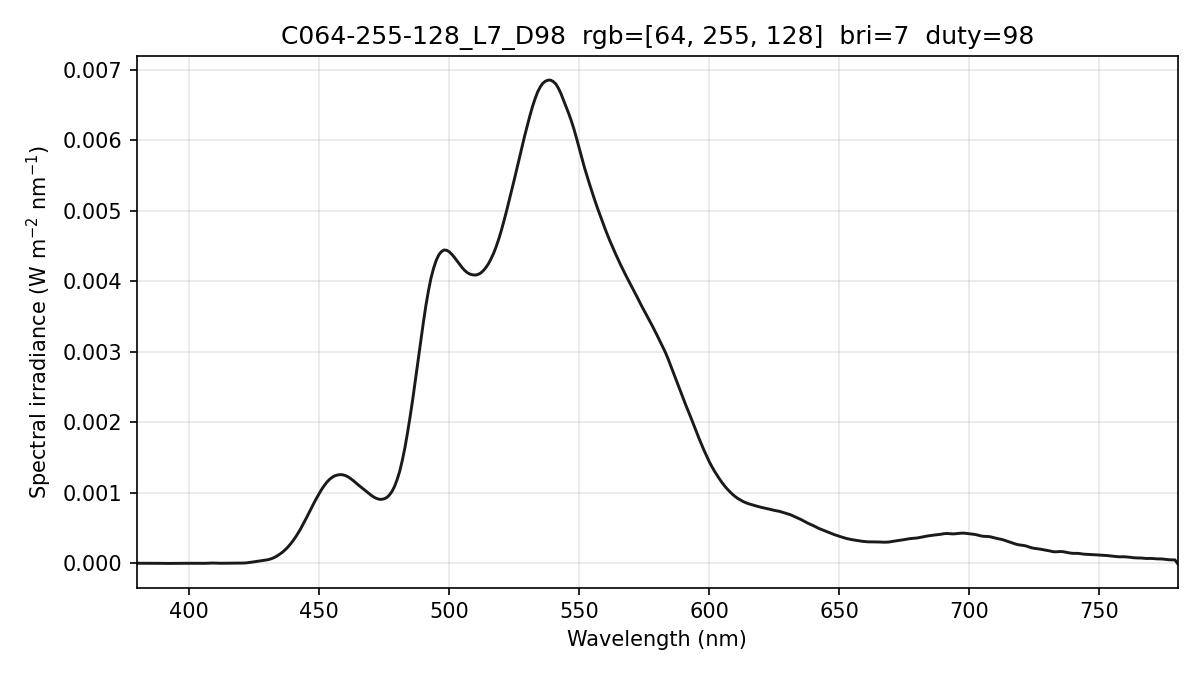

The file beside this chart, header and first rows:
wavelength_nm, spectral_irradiance_W_m2_nm, spectral_irradiance_std_W_m2_nm, spectral_irradiance_uW_cm2_nm, photon_irradiance_photons_m2_s_nm
380, 2.60086891e-06, 4.07892561e-06, 2.60086891e-04, 4.97536936e+12
381, 2.60086891e-06, 4.07892561e-06, 2.60086891e-04, 4.98846244e+12
382, 2.60086891e-06, 4.07892561e-06, 2.60086891e-04, 5.00155552e+12
383, 2.27514105e-06, 3.30773799e-06, 2.27514105e-04, 4.38662358e+12
384, 1.63827724e-06, 1.84420272e-06, 1.63827724e-04, 3.16695497e+12
385, 1.26092613e-06, 1.29159818e-06, 1.26092613e-04, 2.44384492e+12
386, 1.46881538e-06, 2.54406286e-06, 1.46881538e-04, 2.85415650e+12
387, 2.00573696e-06, 3.47403833e-06, 2.00573696e-04, 3.90758299e+12
388, 1.93796198e-06, 3.35664862e-06, 1.93796198e-04, 3.78529949e+12
389, 1.26549089e-06, 2.19189452e-06, 1.26549089e-04, 2.47817455e+12
390, 4.98476827e-07, 8.63387190e-07, 4.98476827e-05, 9.78662276e+11
391, 7.66466060e-08, 1.32755816e-07, 7.66466060e-06, 1.50866548e+11
392, 0.00000000e+00, 0.00000000e+00, 0.00000000e+00, 0.00000000e+00
393, 0.00000000e+00, 0.00000000e+00, 0.00000000e+00, 0.00000000e+00
394, 0.00000000e+00, 0.00000000e+00, 0.00000000e+00, 0.00000000e+00
395, 1.50627214e-07, 2.60893988e-07, 1.50627214e-05, 2.99518607e+11
396, 5.77040947e-07, 9.99464238e-07, 5.77040947e-05, 1.15033699e+12
397, 1.27924133e-06, 2.21571097e-06, 1.27924133e-04, 2.55662043e+12
398, 1.82846659e-06, 2.54747955e-06, 1.82846659e-04, 3.66347615e+12
399, 2.08056974e-06, 1.70622272e-06, 2.08056974e-04, 4.17905841e+12
400, 1.99958671e-06, 2.34435896e-07, 1.99958671e-04, 4.02646103e+12
401, 1.79058752e-06, 7.17668949e-07, 1.79058752e-04, 3.61462455e+12
402, 1.47255968e-06, 4.24219131e-07, 1.47255968e-04, 2.98004091e+12
403, 1.08549659e-06, 5.44262151e-07, 1.08549659e-04, 2.20220009e+12
404, 7.03970036e-07, 7.08421707e-07, 7.03970036e-05, 1.43172236e+12
405, 4.61063275e-07, 4.64844697e-07, 4.61063275e-05, 9.40023740e+11
406, 1.29139427e-06, 1.10063617e-06, 1.29139427e-04, 2.63941789e+12
407, 3.19345497e-06, 2.81051964e-06, 3.19345497e-04, 6.54302341e+12
408, 5.16276091e-06, 4.25444619e-06, 5.16276091e-04, 1.06038956e+13
409, 5.45261222e-06, 3.66482195e-06, 5.45261222e-04, 1.12266760e+13
410, 4.06300944e-06, 1.07806291e-06, 4.06300944e-04, 8.38600189e+12
411, 2.70602088e-06, 1.08113115e-06, 2.70602088e-04, 5.59881648e+12
412, 2.26527965e-06, 1.37708817e-06, 2.26527965e-04, 4.69831690e+12
413, 2.63570381e-06, 5.74850839e-07, 2.63570381e-04, 5.47986581e+12
414, 2.75367836e-06, 8.40535781e-07, 2.75367836e-04, 5.73900787e+12
415, 2.54362243e-06, 1.42574493e-06, 2.54362243e-04, 5.31403011e+12
416, 2.43816573e-06, 2.48819596e-06, 2.43816573e-04, 5.10598838e+12
417, 2.78310984e-06, 3.65489183e-06, 2.78310984e-04, 5.84237823e+12
418, 3.53715759e-06, 4.74703792e-06, 3.53715759e-04, 7.44310179e+12
419, 4.11540024e-06, 5.58642118e-06, 4.11540024e-04, 8.68059249e+12
420, 4.39498358e-06, 6.18658777e-06, 4.39498358e-04, 9.29244105e+12
421, 5.32867871e-06, 6.04085642e-06, 5.32867871e-04, 1.12934049e+13
422, 7.90912751e-06, 5.12234328e-06, 7.90912751e-04, 1.68021283e+13
423, 1.21363305e-05, 4.44256434e-06, 1.21363305e-03, 2.58434821e+13
424, 1.74081325e-05, 4.57539518e-06, 1.74081325e-03, 3.71570570e+13
425, 2.29978611e-05, 3.98587306e-06, 2.29978611e-03, 4.92039133e+13
426, 2.87227065e-05, 2.67352977e-06, 2.87227065e-03, 6.15968109e+13
427, 3.39951888e-05, 1.81921930e-06, 3.39951888e-03, 7.30749623e+13
428, 3.88067017e-05, 8.57874411e-07, 3.88067017e-03, 8.36129929e+13
429, 4.42395781e-05, 1.61722823e-07, 4.42395781e-03, 9.55413859e+13
430, 5.07634667e-05, 1.29755452e-07, 5.07634667e-03, 1.09886160e+14
431, 5.93756251e-05, 1.06799590e-07, 5.93756251e-03, 1.28827546e+14
432, 7.20630760e-05, 5.03484825e-07, 7.20630760e-03, 1.56718336e+14
433, 8.86343494e-05, 1.69181930e-06, 8.86343494e-03, 1.93202715e+14
434, 1.10144843e-04, 2.84601237e-06, 1.10144843e-02, 2.40645180e+14
435, 1.34615938e-04, 3.46074864e-06, 1.34615938e-02, 2.94787461e+14
436, 1.62608981e-04, 4.22511952e-06, 1.62608981e-02, 3.56906359e+14
437, 1.95628713e-04, 5.26735558e-06, 1.95628713e-02, 4.30365354e+14
438, 2.32767175e-04, 6.06307977e-06, 2.32767175e-02, 5.13238366e+14
439, 2.76173343e-04, 5.83738961e-06, 2.76173343e-02, 6.10336785e+14
... 341 more rows
